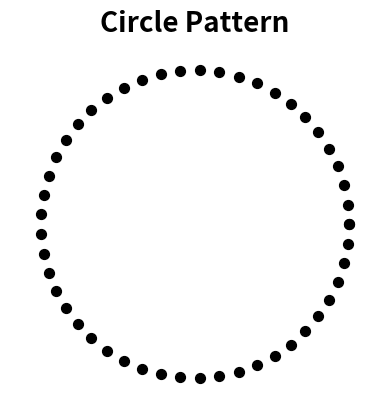

Write Python code to recreate this figure.
import numpy as np
import matplotlib.pyplot as plt

radius = 1
num_points = 50
theta = np.linspace(0, 2 * np.pi, num_points)

x = radius * np.cos(theta)
y = radius * np.sin(theta)
fig, ax = plt.subplots()

ax.scatter(x, y, s=50, c='black')
ax.set_xlim(-1.2, 1.2)
ax.set_ylim(-1.2, 1.2)

ax.set_aspect('equal')
ax.axis('off')
plt.title('Circle Pattern', fontsize=20, fontweight='bold')
plt.show()